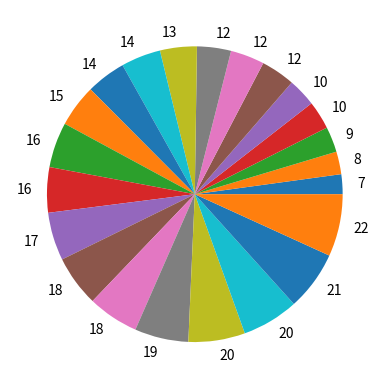
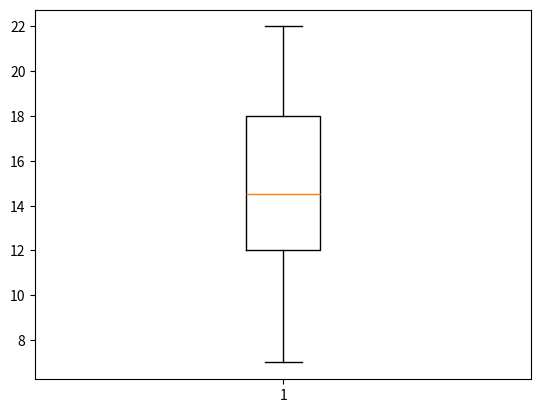

Generate these figures, in order, with matplotlib:
import matplotlib.pyplot as plt

x = [1 ,2 ,3 ,4 ,5 ,6,7]
y = [2,4,6,8,10,12 , 12]

# line chart 
# plt.plot(x,y)
# plt.show()

# subplots get axes only in subplots
# fig , ax = plt.subplots()
# ax.plot(x , y , marker = 'o' , label = "Data Points")
# ax.set_title("Visualizing data")
# ax.set_xlabel("x")
# ax.set_ylabel("y")
# plt.show()

# x = ["mon" , "tues" , "wed"]
y = [1 , 2 , 3]
# plt.bar(x,y)
# plt.title("days")
# plt.xlabel("x")
# plt.ylabel("y")
# plt.show()


# histogram
x = [7, 8, 9, 10, 10, 12, 12, 12, 13, 14, 14, 15, 16, 16, 17, 18, 18, 19, 20, 20,
     21, 22]
y = [7, 8, 9, 10, 10, 12, 12, 12, 13, 14, 14, 15, 16, 16, 17, 18, 18, 19, 20, 20,
     21, 22]
# plt.hist(x)
# plt.show()

# # scatter plot
# plt.scatter(x , y)
# plt.show()

# pie chart
plt.pie(x , labels = y)
plt.show()

plt.boxplot(x)
plt.show()
